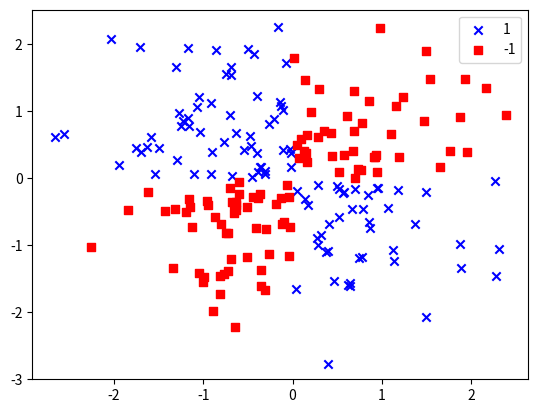

Write Python code to recreate this figure.
## Nonlinear data created by numpy.logical_xor
import numpy as np
import matplotlib.pyplot as plt

np.random.seed(0)
X_xor = np.random.randn(200, 2)
y_xor = np.logical_xor(X_xor[:,0] >0, X_xor[:,1] >0)
y_xor = np.where(y_xor, 1, -1)

plt.scatter(X_xor[y_xor==1, 0], X_xor[y_xor==1, 1],
        c = 'b', marker = 'x', label = '1')
plt.scatter(X_xor[y_xor==-1, 0], X_xor[y_xor==-1, 1],
        c = 'r', marker = 's', label = '-1')
plt.ylim(-3.0)
plt.legend()
plt.show()
